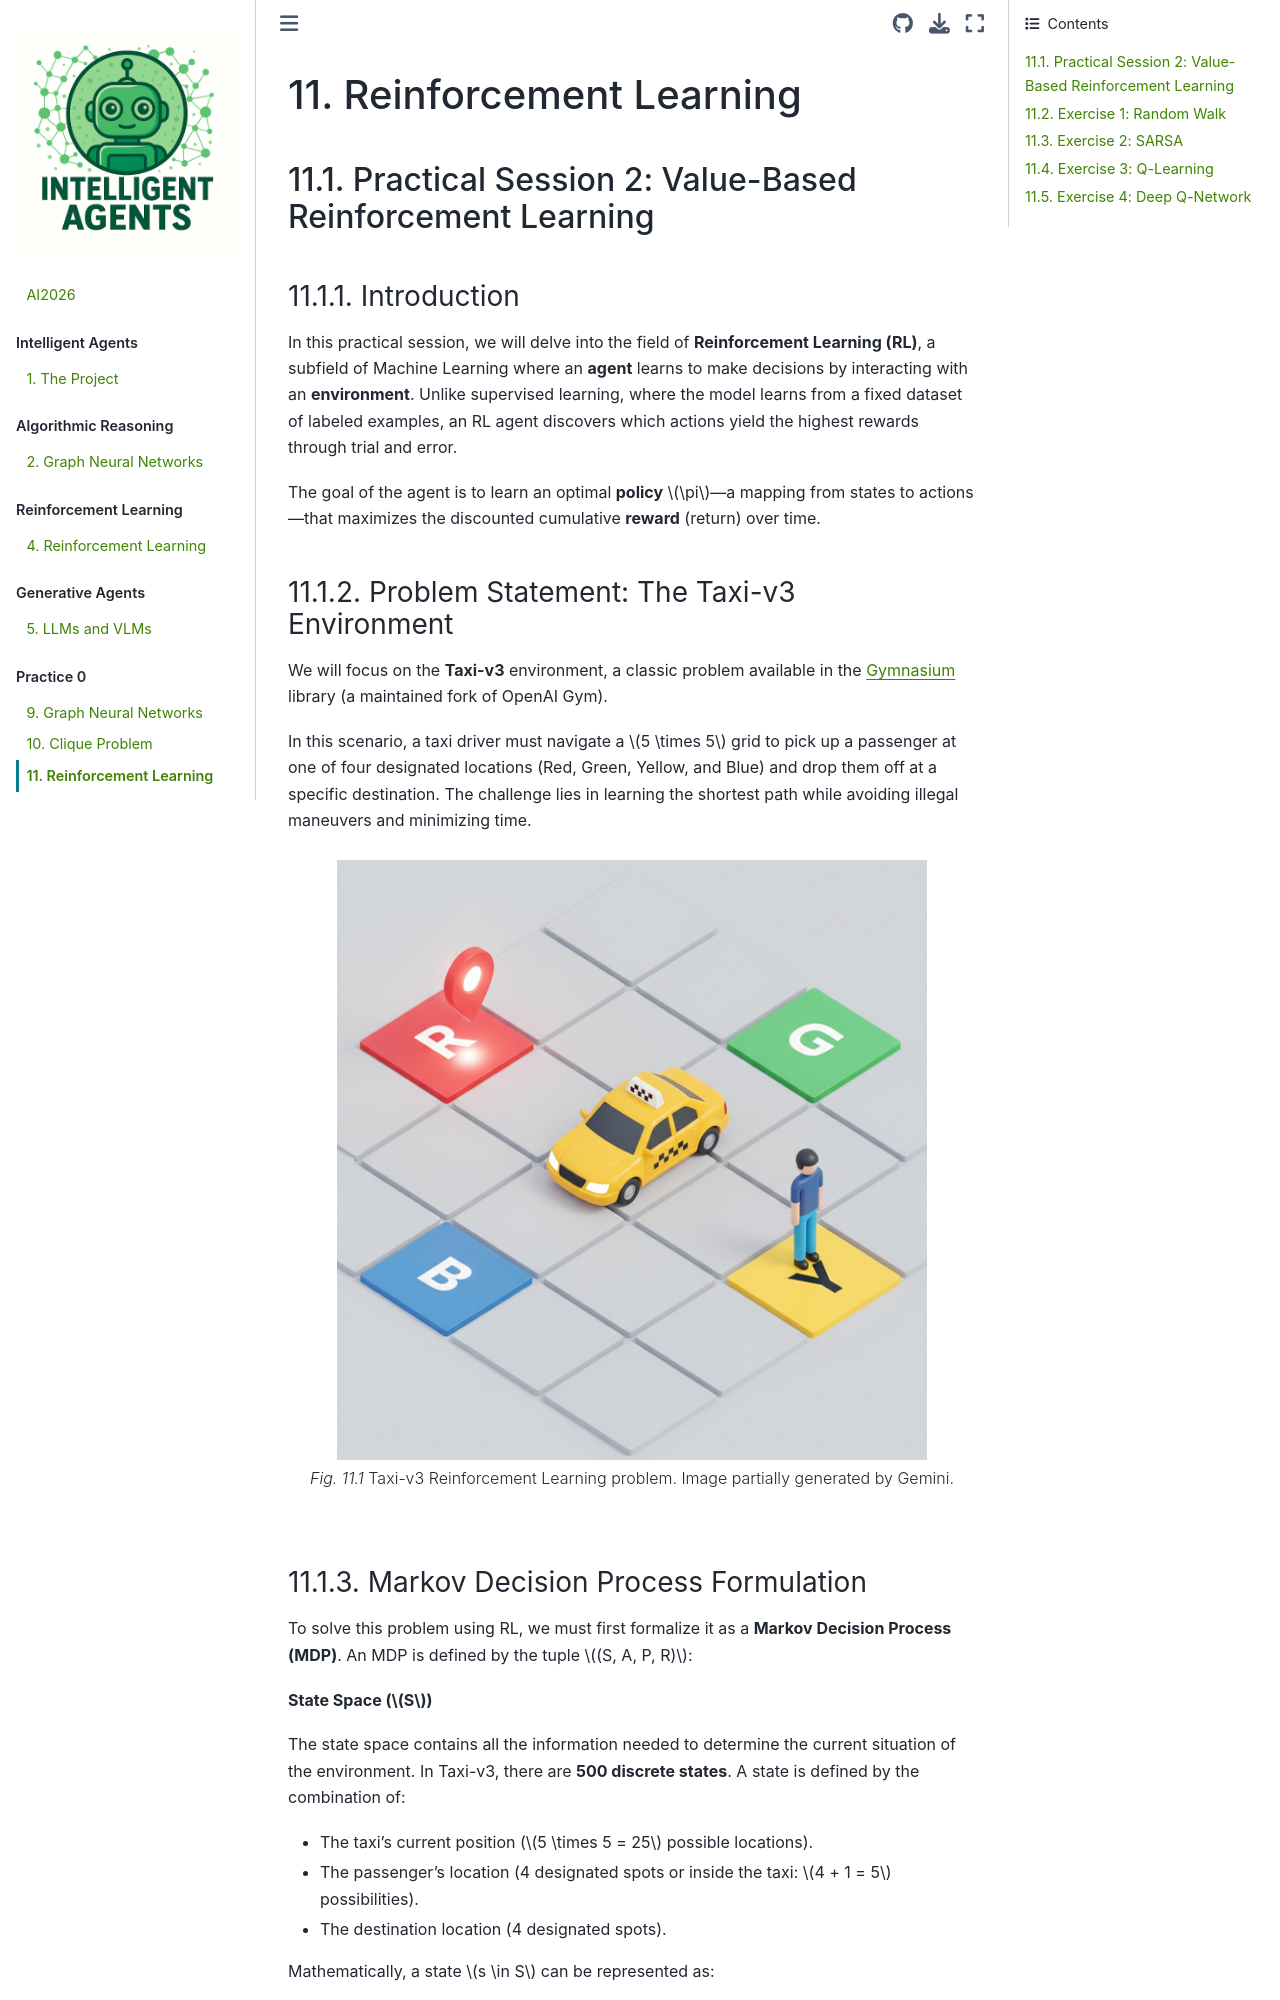

repository: AhmedBegggaUA/AI2026 · page: practice2.html · generator: jekyll

# Reinforcement Learning

## Practical Session 2: Value-Based Reinforcement Learning

### Introduction

In this practical session, we will delve into the field of **Reinforcement Learning (RL)**, a subfield of Machine Learning where an **agent** learns to make decisions by interacting with an **environment**. Unlike supervised learning, where the model learns from a fixed dataset of labeled examples, an RL agent discovers which actions yield the highest rewards through trial and error.

The goal of the agent is to learn an optimal **policy** $\pi$—a mapping from states to actions—that maximizes the discounted cumulative **reward** (return) over time.

### Problem Statement: The Taxi-v3 Environment

We will focus on the **Taxi-v3** environment, a classic problem available in the [Gymnasium](https://gymnasium.farama.org/environments/toy_text/taxi/) library (a maintained fork of OpenAI Gym).

In this scenario, a taxi driver must navigate a $5 \times 5$ grid to pick up a passenger at one of four designated locations (Red, Green, Yellow, and Blue) and drop them off at a specific destination. The challenge lies in learning the shortest path while avoiding illegal maneuvers and minimizing time.

```{figure} ./images/Practice2/taxi_problem.png
---
name: TaxiRL
height: 600px
width: 590px
align: center
---
Taxi-v3 Reinforcement Learning problem. Image partially generated by Gemini.
```
